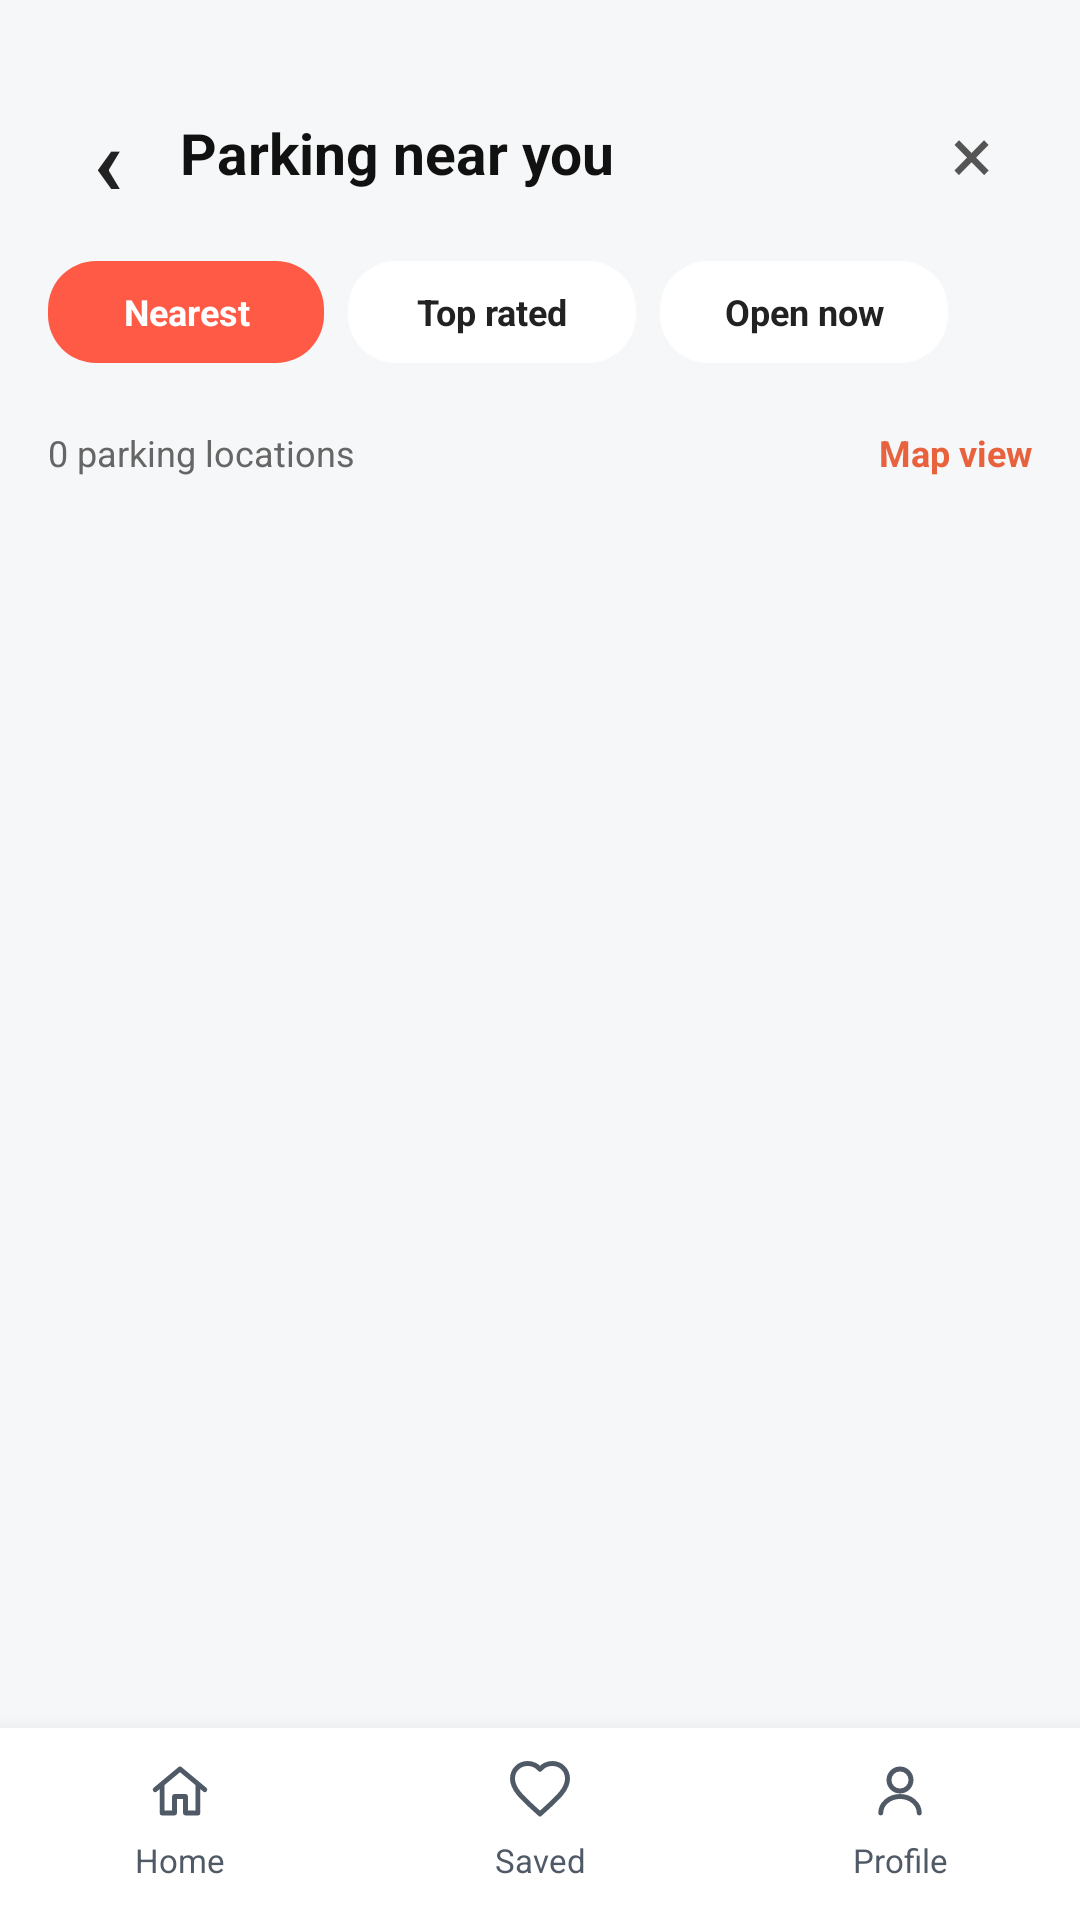

Reconstruct the res/layout file that produces this screen, plus the resources it refers to.
<!-- AndroidManifest.xml: application theme Theme.ParkMana -->
<!-- res/layout/activity_parking_list.xml -->
<?xml version="1.0" encoding="utf-8"?>
<LinearLayout xmlns:android="http://schemas.android.com/apk/res/android"
    android:layout_width="match_parent"
    android:layout_height="match_parent"
    android:background="#F6F7F8"
    android:orientation="vertical"
    android:paddingTop="24dp">

    <LinearLayout
        android:layout_width="match_parent"
        android:layout_height="54dp"
        android:gravity="center_vertical"
        android:orientation="horizontal"
        android:paddingStart="16dp"
        android:paddingEnd="16dp">

        <TextView
            android:id="@+id/parkingListBack"
            android:layout_width="40dp"
            android:layout_height="40dp"
            android:gravity="center"
            android:text="‹"
            android:textColor="#222222"
            android:textSize="32sp"
            android:textStyle="bold" />

        <TextView
            android:layout_width="0dp"
            android:layout_height="wrap_content"
            android:layout_marginStart="4dp"
            android:layout_weight="1"
            android:text="Parking near you"
            android:textColor="#111111"
            android:textSize="19sp"
            android:textStyle="bold" />

        <TextView
            android:id="@+id/parkingListClose"
            android:layout_width="40dp"
            android:layout_height="40dp"
            android:gravity="center"
            android:text="×"
            android:textColor="#555555"
            android:textSize="26sp" />
    </LinearLayout>

    <HorizontalScrollView
        android:layout_width="match_parent"
        android:layout_height="52dp"
        android:fillViewport="true"
        android:scrollbars="none">

        <LinearLayout
            android:layout_width="wrap_content"
            android:layout_height="match_parent"
            android:gravity="center_vertical"
            android:orientation="horizontal"
            android:paddingStart="16dp"
            android:paddingEnd="16dp">

            <TextView
                android:id="@+id/filterNearest"
                android:layout_width="92dp"
                android:layout_height="34dp"
                android:background="@drawable/bg_chip_red"
                android:gravity="center"
                android:text="Nearest"
                android:textColor="#FFFFFF"
                android:textSize="12sp"
                android:textStyle="bold" />

            <TextView
                android:id="@+id/filterTopRated"
                android:layout_width="96dp"
                android:layout_height="34dp"
                android:layout_marginStart="8dp"
                android:background="@drawable/bg_chip_white"
                android:gravity="center"
                android:text="Top rated"
                android:textColor="#222222"
                android:textSize="12sp"
                android:textStyle="bold" />

            <TextView
                android:id="@+id/filterOpenNow"
                android:layout_width="96dp"
                android:layout_height="34dp"
                android:layout_marginStart="8dp"
                android:background="@drawable/bg_chip_white"
                android:gravity="center"
                android:text="Open now"
                android:textColor="#222222"
                android:textSize="12sp"
                android:textStyle="bold" />
        </LinearLayout>
    </HorizontalScrollView>

    <LinearLayout
        android:layout_width="match_parent"
        android:layout_height="42dp"
        android:gravity="center_vertical"
        android:orientation="horizontal"
        android:paddingStart="16dp"
        android:paddingEnd="16dp">

        <TextView
            android:id="@+id/parkingListCount"
            android:layout_width="0dp"
            android:layout_height="wrap_content"
            android:layout_weight="1"
            android:text="0 parking locations"
            android:textColor="#666666"
            android:textSize="12sp" />

        <TextView
            android:id="@+id/parkingMapView"
            android:layout_width="wrap_content"
            android:layout_height="match_parent"
            android:gravity="center"
            android:text="Map view"
            android:textColor="#E8623D"
            android:textSize="12sp"
            android:textStyle="bold" />
    </LinearLayout>

    <FrameLayout
        android:layout_width="match_parent"
        android:layout_height="0dp"
        android:layout_weight="1">

        <androidx.recyclerview.widget.RecyclerView
            android:id="@+id/parkingRecyclerView"
            android:layout_width="match_parent"
            android:layout_height="match_parent"
            android:clipToPadding="false"
            android:paddingStart="12dp"
            android:paddingTop="4dp"
            android:paddingEnd="12dp"
            android:paddingBottom="12dp" />

        <TextView
            android:id="@+id/parkingEmptyText"
            android:layout_width="match_parent"
            android:layout_height="match_parent"
            android:gravity="center"
            android:padding="32dp"
            android:text="No parking locations match this filter."
            android:textColor="#777777"
            android:textSize="14sp"
            android:visibility="gone" />
    </FrameLayout>

    <include layout="@layout/layout_bottom_nav" />

</LinearLayout>
<!-- res/layout/layout_bottom_nav.xml (included above) -->
<?xml version="1.0" encoding="utf-8"?>
<LinearLayout xmlns:android="http://schemas.android.com/apk/res/android"
    android:id="@+id/bottomNav"
    android:layout_width="match_parent"
    android:layout_height="64dp"
    android:background="#FFFFFF"
    android:elevation="12dp"
    android:orientation="horizontal">

    <TextView
        android:id="@+id/menuHome"
        android:layout_width="0dp"
        android:layout_height="match_parent"
        android:layout_weight="1"
        android:drawableTop="@drawable/ic_nav_home"
        android:drawablePadding="2dp"
        android:gravity="center"
        android:paddingTop="10dp"
        android:paddingBottom="10dp"
        android:text="Home"
        android:textColor="#505A66"
        android:textSize="11sp" />

    <TextView
        android:id="@+id/menuSaved"
        android:layout_width="0dp"
        android:layout_height="match_parent"
        android:layout_weight="1"
        android:drawableTop="@drawable/ic_nav_saved"
        android:drawablePadding="2dp"
        android:gravity="center"
        android:paddingTop="10dp"
        android:paddingBottom="10dp"
        android:text="Saved"
        android:textColor="#505A66"
        android:textSize="11sp" />

    <TextView
        android:id="@+id/menuProfile"
        android:layout_width="0dp"
        android:layout_height="match_parent"
        android:layout_weight="1"
        android:drawableTop="@drawable/ic_nav_profile"
        android:drawablePadding="2dp"
        android:gravity="center"
        android:paddingTop="10dp"
        android:paddingBottom="10dp"
        android:text="Profile"
        android:textColor="#505A66"
        android:textSize="11sp" />

</LinearLayout>
<!-- resources referenced by this layout -->
<resources>
  <!-- drawable bg_chip_red (drawable) -->
  <?xml version="1.0" encoding="utf-8"?>
  <shape xmlns:android="http://schemas.android.com/apk/res/android">
  
      <solid android:color="#FF5A45"/>
  
      <corners android:radius="16dp"/>
  
  </shape>
  <!-- drawable bg_chip_white (drawable) -->
  <?xml version="1.0" encoding="utf-8"?>
  <shape xmlns:android="http://schemas.android.com/apk/res/android">
  
      <solid android:color="#FFFFFF"/>
  
      <corners android:radius="16dp"/>
  
  </shape>
  <!-- drawable ic_nav_home (drawable) -->
  <?xml version="1.0" encoding="utf-8"?>
  <vector xmlns:android="http://schemas.android.com/apk/res/android"
      android:width="22dp"
      android:height="22dp"
      android:viewportWidth="24"
      android:viewportHeight="24">
      <path
          android:fillColor="@android:color/transparent"
          android:pathData="M3,11.5L12,4L21,11.5M5.5,10V20H10V14H14V20H18.5V10"
          android:strokeColor="#505A66"
          android:strokeLineCap="round"
          android:strokeLineJoin="round"
          android:strokeWidth="1.8" />
  </vector>
  <!-- drawable ic_nav_profile (drawable) -->
  <?xml version="1.0" encoding="utf-8"?>
  <vector xmlns:android="http://schemas.android.com/apk/res/android"
      android:width="22dp"
      android:height="22dp"
      android:viewportWidth="24"
      android:viewportHeight="24">
      <path
          android:fillColor="@android:color/transparent"
          android:pathData="M12,12C14.21,12 16,10.21 16,8C16,5.79 14.21,4 12,4C9.79,4 8,5.79 8,8C8,10.21 9.79,12 12,12ZM5,20C5,16.69 8.13,14 12,14C15.87,14 19,16.69 19,20"
          android:strokeColor="#505A66"
          android:strokeLineCap="round"
          android:strokeLineJoin="round"
          android:strokeWidth="1.8" />
  </vector>
  <!-- drawable ic_nav_saved (drawable) -->
  <?xml version="1.0" encoding="utf-8"?>
  <vector xmlns:android="http://schemas.android.com/apk/res/android"
      android:width="22dp"
      android:height="22dp"
      android:viewportWidth="24"
      android:viewportHeight="24">
      <path
          android:fillColor="@android:color/transparent"
          android:pathData="M12,20.35L10.55,19.03C5.4,14.36 2,11.28 2,7.5C2,4.42 4.42,2 7.5,2C9.24,2 10.91,2.81 12,4.09C13.09,2.81 14.76,2 16.5,2C19.58,2 22,4.42 22,7.5C22,11.28 18.6,14.36 13.45,19.03L12,20.35Z"
          android:strokeColor="#505A66"
          android:strokeLineCap="round"
          android:strokeLineJoin="round"
          android:strokeWidth="1.8" />
  </vector>
  <style name="Theme.ParkMana" parent="Theme.MaterialComponents.Light.NoActionBar">
  
          
          <item name="colorPrimary">@color/park_orange</item>
          <item name="colorPrimaryVariant">@color/park_orange_dark</item>
          <item name="colorOnPrimary">@color/white</item>
  
          
          <item name="colorSecondary">@color/park_orange</item>
          <item name="colorSecondaryVariant">@color/park_orange_dark</item>
          <item name="colorOnSecondary">@color/white</item>
  
          
          <item name="android:windowBackground">@color/park_background</item>
  
          
          <item name="android:statusBarColor">@color/park_background</item>
          <item name="android:windowLightStatusBar">true</item>
  
          
          <item name="android:navigationBarColor">@color/park_background</item>
          <item name="android:windowLightNavigationBar" tools:targetApi="27">true</item>
      </style>
  <color name="park_orange">#E8623D</color>
  <color name="park_orange_dark">#CF5331</color>
  <color name="white">#FFFFFFFF</color>
  <color name="park_background">#F6F7F8</color>
</resources>
